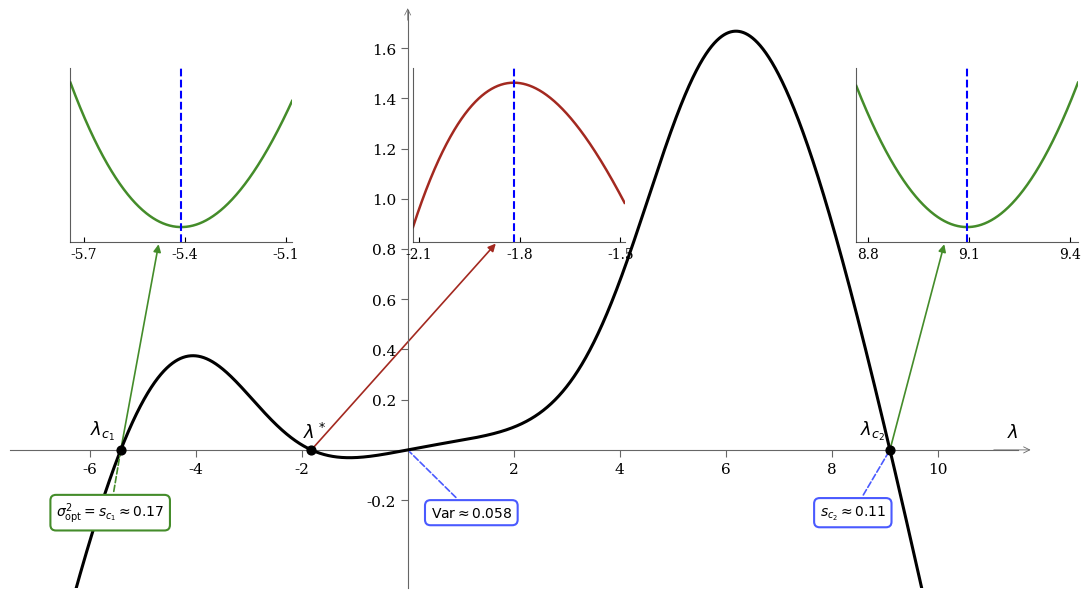
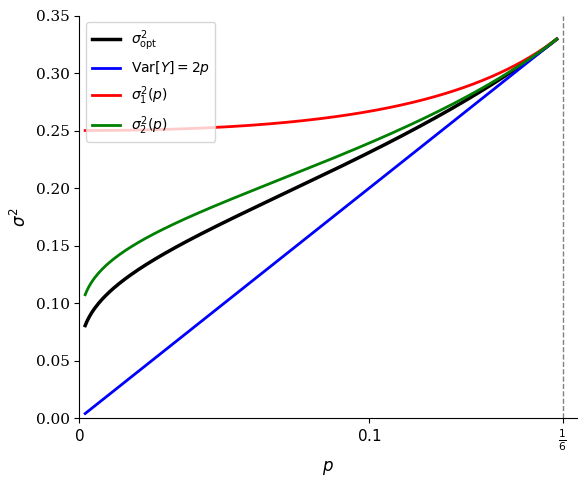
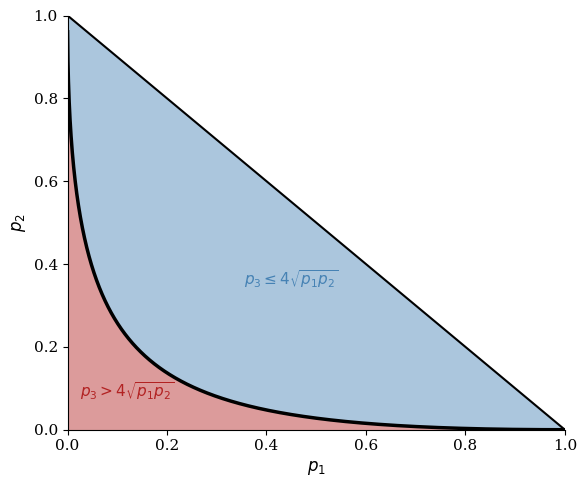
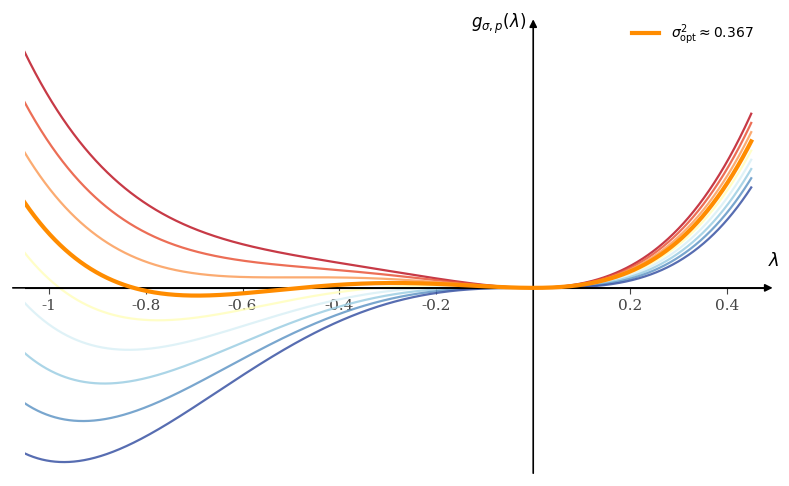

Here is the Python script that generated these plots, in order:
"""
Figures for the paper:
"Optimal sub-Gaussian variance proxy for 3-mass distributions"
Atouani, Marchal, Arbel

Reproduces Figures 1, 2, 3, 4.
"""

import os
import numpy as np
import matplotlib
matplotlib.use('Agg')   # non-interactive backend for pre-render
import matplotlib.pyplot as plt
from scipy.optimize import brentq
import matplotlib.gridspec as gridspec

plt.rcParams.update({
    "text.usetex": False,
    "font.family": "serif",
    "axes.spines.top": False,
    "axes.spines.right": False,
})

# ─────────────────────────────────────────────────────────────
# Shared helpers: asymmetric 3-mass on {-1, 0, 1}
# ─────────────────────────────────────────────────────────────

def u0(lam, p1, p2):
    """E[exp(lambda*Y)] = p1*e^{-lam} + p2*e^{lam} + p3"""
    p3 = 1 - p1 - p2
    return p1 * np.exp(-lam) + p2 * np.exp(lam) + p3


def u1(lam, p1, p2):
    """Derivative of u0"""
    return -p1 * np.exp(-lam) + p2 * np.exp(lam)


def MY(lam, p1, p2):
    """Cumulant generating function of Y - mu.
    MY(lambda) = log(u0(lambda)) - lambda * mu,   mu = p2 - p1
    """
    mu = p2 - p1
    return np.log(u0(lam, p1, p2)) - lam * mu


def MY_prime(lam, p1, p2):
    """M'Y(lambda) = u1/u0 - mu"""
    mu = p2 - p1
    return u1(lam, p1, p2) / u0(lam, p1, p2) - mu


def F(lam, p1, p2):
    """Black curve: lambda * M'Y(lambda) - 2 * MY(lambda).
    Zeros give candidate lambda_c values (eq. 3 of the paper).
    """
    return lam * MY_prime(lam, p1, p2) - 2 * MY(lam, p1, p2)


def gY(lam, sigma2, p1, p2):
    """gY(lambda; sigma^2) = lambda^2 * sigma^2 / 2 - MY(lambda)"""
    return 0.5 * lam**2 * sigma2 - MY(lam, p1, p2)


# ─────────────────────────────────────────────────────────────
# Shared helpers: symmetric 3-mass on {-1, 0, 1}
# ─────────────────────────────────────────────────────────────

def g_sym(lam, sigma2, p):
    """gY for symmetric case: lambda^2*sigma^2/2 - log(2p*cosh(lambda) + 1 - 2p)"""
    return 0.5 * lam**2 * sigma2 - np.log(2 * p * np.cosh(lam) + 1 - 2 * p)


def sigma2_1_sym(p):
    """Upper bound eq. (4): (1-2p)^2 / (4*(1-4p))"""
    return (1 - 2 * p) ** 2 / (4 * (1 - 4 * p))


def lambda2_sym(sigma2, p):
    """lambda_2(sigma) for symmetric case (larger root of g''=0)"""
    disc = (1 - 2 * p) ** 2 - 4 * (1 - 4 * p) * sigma2
    if disc < 0:
        return None
    num = (1 - 2 * p) * (1 - 2 * sigma2) + np.sqrt(disc)
    den = 4 * p * sigma2
    val = num / den
    if val < 1:
        return None
    return np.arccosh(val)


def sigma2_2_sym(p):
    """Numerical solution of eq. (5): fixed-point for sigma^2_2(p)."""
    def eq(sig2):
        l2 = lambda2_sym(sig2, p)
        if l2 is None:
            return np.nan
        denom = l2 * (1 + 2 * p * np.cosh(l2) - 2 * p)
        if abs(denom) < 1e-14:
            return np.nan
        return sig2 - 2 * p * np.sinh(l2) / denom

    lo, hi = 2 * p + 1e-10, sigma2_1_sym(p) - 1e-10
    try:
        v_lo, v_hi = eq(lo), eq(hi)
        if np.isnan(v_lo) or np.isnan(v_hi):
            return None
        if v_lo * v_hi > 0:
            return None
        return brentq(eq, lo, hi, xtol=1e-12)
    except Exception:
        return None


def sigma2_opt_sym(p):
    """Optimal variance proxy for symmetric 3-mass (Theorem 3.1)."""
    if p >= 1 / 6:
        return 2 * p          # strictly sub-Gaussian
    # Solve: p*lam*sinh(lam) - (1-2p+2p*cosh(lam)) * log(1-2p+2p*cosh(lam)) = 0
    lambda0 = np.arccosh((1 - 4 * p - 4 * p**2) / (2 * p * (1 - 2 * p)))

    def eq(lam):
        v = 1 - 2 * p + 2 * p * np.cosh(lam)
        return p * lam * np.sinh(lam) - v * np.log(v)

    try:
        lam_c = brentq(eq, lambda0 + 1e-9, 60, xtol=1e-12)
        return 2 * p * np.sinh(lam_c) / (lam_c * (2 * p * np.cosh(lam_c) + 1 - 2 * p))
    except Exception:
        return 2 * p



# ─────────────────────────────────────────────────────────────
# FIGURE 2 — Illustration of Theorem 2.1  (p1=0.05, p2=0.01)
# ─────────────────────────────────────────────────────────────

def find_nonzero_zeros(p1, p2, lam_min=-9, lam_max=12, n=50_000):
    """Find all zeros of F(lambda) away from 0."""
    lams = np.linspace(lam_min, lam_max, n)
    fvals = F(lams, p1, p2)
    zeros = []
    for i in range(len(fvals) - 1):
        if lams[i] * lams[i+1] > 0 and fvals[i] * fvals[i+1] < 0:
            try:
                z = brentq(lambda l: F(l, p1, p2), lams[i], lams[i+1], xtol=1e-12)
                zeros.append(z)
            except Exception:
                pass
    return zeros


def is_local_minimum(lam_c, p1, p2, eps=0.3, n=500):
    """Check whether gY(.; sigma^2_c) has a local minimum at lam_c."""
    sigma2_c = MY_prime(lam_c, p1, p2) / lam_c
    lams = np.linspace(lam_c - eps, lam_c + eps, n)
    gvals = gY(lams, sigma2_c, p1, p2)
    return float(np.min(gvals)) >= -1e-6, sigma2_c


# ─────────────────────────────────────────────────────────────
# FIGURE 2 — Computation
# ─────────────────────────────────────────────────────────────

def compute_figure2(p1=0.05, p2=0.01, lam_min=-7.0, lam_max=11.5, n_pts=60_000):
    """Compute zeros of the non-centered F and classify them as local minima."""
    p3 = 1 - p1 - p2
    def _u0(l): return p1*np.exp(-l) + p2*np.exp(l) + p3
    def _u1(l): return -p1*np.exp(-l) + p2*np.exp(l)
    def _F(l):  return l * (_u1(l) / _u0(l)) - 2*np.log(_u0(l))
    def _sc(l): return (_u1(l) / _u0(l)) / l
    def _gY(l, s2): return 0.5*l**2*s2 - np.log(_u0(l))

    lams = np.linspace(lam_min, lam_max, n_pts)
    fvals = np.vectorize(_F)(lams)

    zeros = []
    for i in range(len(lams) - 1):
        if lams[i] * lams[i+1] > 0 and fvals[i] * fvals[i+1] < 0:
            try:
                zeros.append(brentq(_F, lams[i], lams[i+1], xtol=1e-10))
            except Exception:
                pass

    sc_vals = [_sc(z) for z in zeros]

    def _is_min(z, eps=0.4):
        ls = np.linspace(z - eps, z + eps, 500)
        return bool(np.min(np.vectorize(lambda l: _gY(l, _sc(z)))(ls)) >= -1e-6)

    colors = ["#448C2A" if _is_min(z) else "#A32920" for z in zeros]

    return {
        "lams": lams, "fvals": fvals,
        "zeros": zeros, "sc_vals": sc_vals, "colors": colors,
        "var_Y": p1 + p2 - (p2 - p1)**2,
        "p1": p1, "p2": p2,
    }


def plot_figure2(data=None, save=True):
    if data is None:
        data = compute_figure2()
    lams_main = data["lams"]
    fvals     = data["fvals"]
    zeros     = data["zeros"]
    sc_vals   = data["sc_vals"]
    colors    = data["colors"]
    var_Y     = data["var_Y"]
    p1        = data["p1"]
    p2        = data["p2"]
    p3        = 1 - p1 - p2

    print(f"Zeros of F_alt: {[f'{z:.4f}' for z in zeros]}")
    print(f"sc values:      {[f'{s:.4f}' for s in sc_vals]}")

    def u0(lam): return p1*np.exp(-lam) + p2*np.exp(lam) + p3
    def gY_alt(lam, sigma2): return 0.5 * lam**2 * sigma2 - np.log(u0(lam))

    plt.rcParams.update({"text.usetex": False, "font.family": "serif", "font.size": 11})

    fig, ax = plt.subplots(figsize=(13, 7.5))

    ax.plot(lams_main, fvals, "k-", linewidth=2.2, zorder=3)

    ax.spines['left'].set_position('zero')
    ax.spines['bottom'].set_position('zero')
    ax.spines['right'].set_color('none')
    ax.spines['top'].set_color('none')
    ax.spines['bottom'].set_color('#666666')
    ax.spines['left'].set_color('#666666')
    ax.spines['bottom'].set_linewidth(0.8)
    ax.spines['left'].set_linewidth(0.8)

    ax.tick_params(axis='both', colors='#666666', labelcolor='black', length=5)
    ax.set_xticks([-6, -4, -2, 2, 4, 6, 8, 10])
    ax.set_yticks([-0.2, 0.2, 0.4, 0.6, 0.8, 1.0, 1.2, 1.4, 1.6])
    ax.set_xlim(-7.5, 11.5)
    ax.set_ylim(-0.55, 1.75)

    ax.annotate("", xy=(11.8, 0), xytext=(11.0, 0),
                arrowprops=dict(arrowstyle="->", color="#666666", lw=0.6), annotation_clip=False)
    ax.text(11.3, 0.05, r"$\lambda$", fontsize=13)
    ax.annotate("", xy=(0, 1.77), xytext=(0, 1.70),
                arrowprops=dict(arrowstyle="->", color="#666666", lw=0.5), annotation_clip=False)

    zero_labels = [r"$\lambda_{c_1}$", r"$\lambda^*$", r"$\lambda_{c_2}$"]
    for z, lbl in zip(zeros, zero_labels):
        ax.scatter([z], [0], color="k", s=40, zorder=6)
    ax.text(zeros[0] - 0.1, 0.03, zero_labels[0], ha="right", va="bottom", fontsize=13)
    ax.text(zeros[1] - 0.15, 0.03, zero_labels[1], ha="left", va="bottom", fontsize=13)
    ax.text(zeros[2] - 0.1, 0.03, zero_labels[2], ha="right", va="bottom", fontsize=13)

    inset_pos = [
        [0.06, 0.60, 0.22, 0.30],
        [0.4,  0.60, 0.21, 0.30],
        [0.84, 0.60, 0.22, 0.30],
    ]
    inset_xlim = [
        (zeros[0] - 0.33, zeros[0] + 0.33),
        (zeros[1] - 0.30, zeros[1] + 0.33),
        (zeros[2] - 0.33, zeros[2] + 0.33),
    ]

    for i, (z, col, pos, xlim) in enumerate(zip(zeros, colors, inset_pos, inset_xlim)):
        axins = ax.inset_axes(pos)
        sc = sc_vals[i]
        lz = np.linspace(xlim[0], xlim[1], 600)
        gz = np.array([gY_alt(l, sc) for l in lz])

        axins.plot(lz, gz, color=col, linewidth=1.8)
        axins.axvline(z, color="blue", linestyle="--", linewidth=1.5)

        axins.set_xlim(xlim)
        margin = (np.max(gz) - np.min(gz)) * 0.1
        if margin == 0:
            margin = 0.1
        axins.set_ylim(np.min(gz) - margin, np.max(gz) + margin)

        axins.set_yticks([])
        xt = np.linspace(xlim[0], xlim[1], 3)
        axins.set_xticks(np.round(xt, 1))
        axins.tick_params(axis='x', labelsize=10, colors='black', direction='in', pad=4)

        # --- NOUVEAU STYLE DE BOX ---
        # Masquer les bordures du haut et de droite
        axins.spines['top'].set_visible(False)
        axins.spines['right'].set_visible(False)
        
        # Garder et styliser uniquement les bordures de gauche et du bas
        for spine_name in ['left', 'bottom']:
            axins.spines[spine_name].set_edgecolor('#333333')
            axins.spines[spine_name].set_linewidth(0.8)
            axins.spines[spine_name].set_alpha(0.8)
        # -----------------------------

        ax.annotate("",
                    xy=(0.4, 0), xycoords=axins.transAxes,
                    xytext=(z, 0), textcoords="data",
                    arrowprops=dict(arrowstyle="-|>", color=col, lw=1.2, mutation_scale=11),
                    zorder=2)

    box_green = "#448C2A"
    box_blue  = "#4A5AFF"

    ax.annotate(rf"$\sigma_{{\mathrm{{opt}}}}^2 = s_{{c_1}} \approx {sc_vals[0]:.2f}$",
                xy=(zeros[0], 0), xycoords="data",
                xytext=(zeros[0] - 0.2, -0.25), textcoords="data",
                ha="center", va="center", fontsize=10,
                bbox=dict(boxstyle="round,pad=0.4", facecolor="white", edgecolor=box_green, lw=1.5),
                arrowprops=dict(arrowstyle="-", color=box_green, linestyle="--", lw=1.2), zorder=4)

    ax.annotate(rf"$\mathrm{{Var}} \approx {var_Y:.3f}$",
                xy=(0, 0), xycoords="data",
                xytext=(1.2, -0.25), textcoords="data",
                ha="center", va="center", fontsize=10,
                bbox=dict(boxstyle="round,pad=0.4", facecolor="white", edgecolor=box_blue, lw=1.5),
                arrowprops=dict(arrowstyle="-", color=box_blue, linestyle="--", lw=1.2), zorder=4)

    ax.annotate(rf"$s_{{c_2}} \approx {sc_vals[2]:.2f}$",
                xy=(zeros[2], 0), xycoords="data",
                xytext=(zeros[2] - 0.7, -0.25), textcoords="data",
                ha="center", va="center", fontsize=10,
                bbox=dict(boxstyle="round,pad=0.4", facecolor="white", edgecolor=box_blue, lw=1.5),
                arrowprops=dict(arrowstyle="-", color=box_blue, linestyle="--", lw=1.2), zorder=4)

    if save:
        os.makedirs("figures", exist_ok=True)
        fig.savefig("figures/illustration_thm21.pdf", dpi=300, bbox_inches="tight",
                    pad_inches=0.3)
        fig.savefig("figures/illustration_thm21.png", dpi=150, bbox_inches="tight",
                    pad_inches=0.3)
        print("Saved figures/illustration_thm21.pdf/.png")
        plt.close(fig)
    else:
        plt.show()




def compute_figure3_sym(n_pts=250):
    """Variance proxy curves for the symmetric 3-mass case."""
    p_vals = np.linspace(0.002, 1/6 - 0.002, n_pts)
    s2_v = np.array([sigma2_2_sym(p) for p in p_vals])
    return {
        "p_vals": p_vals,
        "var_v":  2 * p_vals,
        "s1_v":   sigma2_1_sym(p_vals),
        "s2_v":   s2_v,
        "opt_v":  np.array([sigma2_opt_sym(p) for p in p_vals]),
    }


def compute_figure3_asym(n=600):
    """Regime classification grid and boundary for the asymmetric case."""
    p1g = np.linspace(0, 1, n)
    P1, P2 = np.meshgrid(p1g, p1g)
    P3 = 1 - P1 - P2
    inside = P3 > 0
    Z = np.full_like(P1, np.nan)
    Z[inside & (P3 <= 4*np.sqrt(P1*P2))] = 1.0   # closed-form regime
    Z[inside & (P3 >  4*np.sqrt(P1*P2))] = 2.0   # numerical regime

    p1b = np.linspace(0.0001, 0.9999, 4000)
    sqp2 = -2*np.sqrt(p1b) + np.sqrt(3*p1b + 1)
    p2b  = sqp2**2
    mask = (sqp2 > 0) & (p1b + p2b < 1)
    return {
        "grid": (P1, P2, Z),
        "boundary": (p1b[mask], p2b[mask]),
    }


# ────────────────────────────────────────────────────────────
# FIGURE 3 — Symmetric (left) + Asymmetric regimes (right)
# ─────────────────────────────────────────────────────────────

def plot_figure3(data_sym=None, data_asym=None, save=True):
    if data_sym is None:
        data_sym = compute_figure3_sym()
    if data_asym is None:
        data_asym = compute_figure3_asym()

    p_vals = data_sym["p_vals"]
    var_v  = data_sym["var_v"]
    s1_v   = data_sym["s1_v"]
    s2_v   = data_sym["s2_v"]
    opt_v  = data_sym["opt_v"]

    P1, P2, Z        = data_asym["grid"]
    p1b_bnd, p2b_bnd = data_asym["boundary"]

    def _make_left():
        fig, ax = plt.subplots(figsize=(6, 5))
        ax.plot(p_vals, opt_v, "k-",  linewidth=2.5, label=r"$\sigma^2_{\mathrm{opt}}$")
        ax.plot(p_vals, var_v, "b-",  linewidth=2,   label=r"$\mathrm{Var}[Y]=2p$")
        ax.plot(p_vals, s1_v,  "r-",  linewidth=2,   label=r"$\sigma^2_1(p)$")
        valid = [i for i, v in enumerate(s2_v) if v is not None and not np.isnan(v)]
        if valid:
            ax.plot(p_vals[valid], s2_v[valid], "g-", linewidth=2, label=r"$\sigma^2_2(p)$")
        ax.axvline(1 / 6, color="gray", linestyle="--", linewidth=1)
        ax.set_xlabel(r"$p$", fontsize=12)
        ax.set_ylabel(r"$\sigma^2$", fontsize=12)
        ax.set_xlim(0, 1 / 6 + 0.005)
        ax.set_ylim(0, 0.35)
        ax.set_xticks([0, 0.1, 1 / 6])
        ax.set_xticklabels(["$0$", "$0.1$", r"$\frac{1}{6}$"])
        ax.legend(fontsize=10, loc="upper left")
        plt.tight_layout()
        return fig

    def _make_right():
        fig, ax = plt.subplots(figsize=(6, 5))
        ax.contourf(P1, P2, Z, levels=[0.5, 1.5], colors=["steelblue"], alpha=0.45)
        ax.contourf(P1, P2, Z, levels=[1.5, 2.5], colors=["firebrick"], alpha=0.45)
        ax.plot(p1b_bnd, p2b_bnd, "k-", linewidth=2.5)
        ax.plot([0, 1], [1, 0], "k-", linewidth=1.5)
        ax.text(0.45, 0.35, r"$p_3 \leq 4\sqrt{p_1 p_2}$",
                fontsize=11, ha="center", color="steelblue")
        ax.text(0.12, 0.08, r"$p_3 > 4\sqrt{p_1 p_2}$",
                fontsize=11, ha="center", color="firebrick")
        ax.set_xlabel(r"$p_1$", fontsize=12)
        ax.set_ylabel(r"$p_2$", fontsize=12)
        ax.set_xlim(0, 1)
        ax.set_ylim(0, 1)
        plt.tight_layout()
        return fig

    if save:
        os.makedirs("figures", exist_ok=True)
        fig_l = _make_left()
        fig_l.savefig("figures/illustration_symmetric_case.pdf", bbox_inches="tight")
        fig_l.savefig("figures/illustration_symmetric_case.png", bbox_inches="tight", dpi=150)
        plt.close(fig_l)
        print("Saved figures/illustration_symmetric_case.pdf/.png")
        fig_r = _make_right()
        fig_r.savefig("figures/illustration_asym_limits.pdf", bbox_inches="tight")
        fig_r.savefig("figures/illustration_asym_limits.png", bbox_inches="tight", dpi=150)
        plt.close(fig_r)
        print("Saved figures/illustration_asym_limits.pdf/.png")
    else:
        fig, axes = plt.subplots(1, 2, figsize=(12, 5))
        # rebuild on shared canvas for interactive display
        fig_l = _make_left()
        fig_r = _make_right()
        plt.show()



def compute_figure4(p1=0.13, p2=0.25, n_curves=9):
    """Compute g_sigma curves for the closed-form asymmetric regime."""
    p3 = 1 - p1 - p2
    var_Y = p1 + p2 - (p2 - p1)**2
    sigma2_opt  = 2*(p2 - p1) / (np.log(p2) - np.log(p1))
    sigma2_upper = 2*np.sqrt(p1*p2) / (p3 + 2*np.sqrt(p1*p2))

    lams = np.linspace(-1.05, 0.45, 2000)
    sigma2_list = np.linspace(sigma2_upper, var_Y, n_curves)
    g_curves = [gY(lams, s2, p1, p2) for s2 in sigma2_list]

    return {
        "lams": lams, "g_curves": g_curves,
        "sigma2_list": sigma2_list, "sigma2_opt": sigma2_opt,
        "sigma2_upper": sigma2_upper, "var_Y": var_Y,
        "p1": p1, "p2": p2,
    }


# ────────────────────────────────────────────────────────────
# FIGURE 4 — g_{sigma, p1, p2}(lambda) for (p1,p2)=(0.13, 0.25)
# ─────────────────────────────────────────────────────────────

def plot_figure4(data=None, save=True):
    if data is None:
        data = compute_figure4()
    lams          = data["lams"]
    g_curves      = data["g_curves"]
    sigma2_list   = data["sigma2_list"]
    sigma2_opt    = data["sigma2_opt"]

    colors = plt.cm.RdYlBu(np.linspace(0.05, 0.95, len(sigma2_list)))

    fig, ax = plt.subplots(figsize=(8, 5))

    for i, (s2, gvals) in enumerate(zip(sigma2_list, g_curves)):
        diff = abs(s2 - sigma2_opt)
        if diff == min(abs(sigma2_list - sigma2_opt)):
            ax.plot(lams, gvals, color="darkorange", linewidth=3, zorder=5,
                    label=rf"$\sigma^2_{{\mathrm{{opt}}}} \approx {sigma2_opt:.3f}$")
        else:
            ax.plot(lams, gvals, color=colors[i], linewidth=1.6, alpha=0.85)

    # Reference lines
    ax.axhline(0, color="k", linewidth=0.8)

    # Remove ticks and frame
    ax.set_xticks([-1, -0.8, -0.6, -0.4, -0.2, 0.2, 0.4])
    ax.set_xticklabels(["-1", "-0.8", "-0.6", "-0.4", "-0.2", "0.2", "0.4"], fontsize=9)
    ax.set_yticks([])
    ax.tick_params(axis='x', which='both', length=4, direction='out', colors='#444444')
    ax.xaxis.set_tick_params(bottom=True)
    ax.tick_params(axis='y', which='both', length=0)

    for spine in ax.spines.values():
        spine.set_visible(False)

    # Move x-axis spine to y=0 so ticks sit on the actual axis line
    ax.spines['bottom'].set_visible(True)
    ax.spines['bottom'].set_position('zero')
    ax.spines['bottom'].set_color('#444444')
    ax.spines['bottom'].set_linewidth(0.0)  # hidden — arrow handles it

    ax.set_xlim(-1.05, 0.48)

    ymax = max(np.max(g) for g in g_curves)
    ymin = min(np.min(g) for g in g_curves)
    ax.set_ylim(ymin * 1.08, ymax * 1.18)

    # x-axis arrow + λ label above the arrow at the right end
    ax.annotate("", xy=(0.50, 0), xytext=(-1.08, 0),
                arrowprops=dict(arrowstyle="-|>", color="k", lw=1.2), annotation_clip=False)
    ax.text(0.485, ymax * 0.08, r"$\lambda$", fontsize=13, ha="left", va="bottom")

    # y-axis arrow + g label at the top, centered on the axis
    ax.annotate("", xy=(0, ymax * 1.15), xytext=(0, ymin * 1.08),
                arrowprops=dict(arrowstyle="-|>", color="k", lw=1.2), annotation_clip=False)
    ax.text(-0.015, ymax * 1.12, r"$g_{\sigma,p}(\lambda)$", fontsize=12,
            ha="right", va="center")

    ax.legend(fontsize=10, frameon=False)

    plt.tight_layout()
    if save:
        os.makedirs("figures", exist_ok=True)
        fig.savefig("figures/g_plot_p1p2_1325.pdf", bbox_inches="tight")
        fig.savefig("figures/g_plot_p1p2_1325.png", bbox_inches="tight", dpi=150)
        print("Saved figures/g_plot_p1p2_1325.pdf/.png")
        plt.close(fig)
    else:
        plt.show()


if __name__ == "__main__":
    os.makedirs("figures", exist_ok=True)
    print("\n=== Figure 2 ===")
    plot_figure2()
    print("\n=== Figure 3 ===")
    plot_figure3()
    print("\n=== Figure 4 ===")
    plot_figure4()
    print("\nAll figures saved to figures/")
